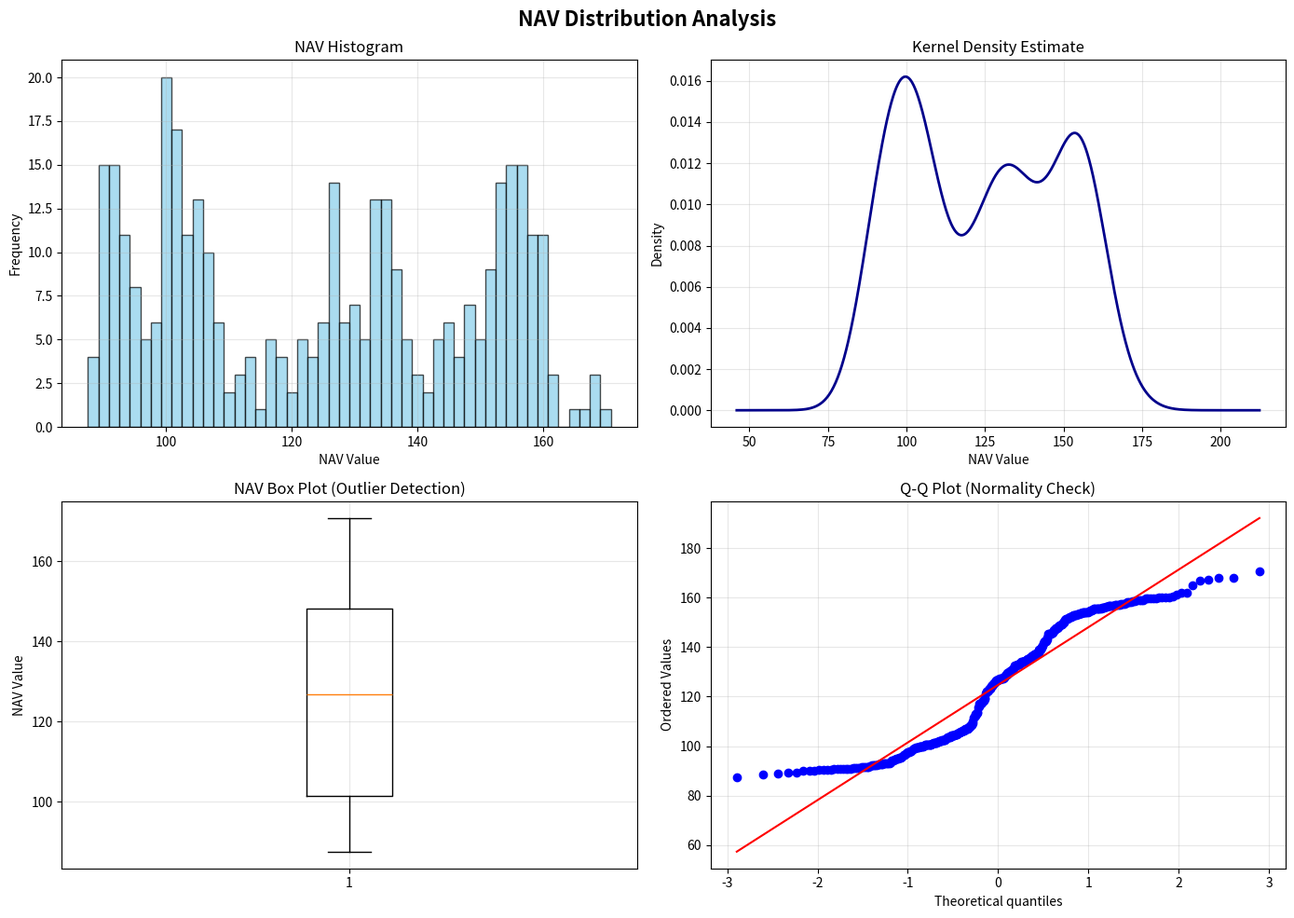
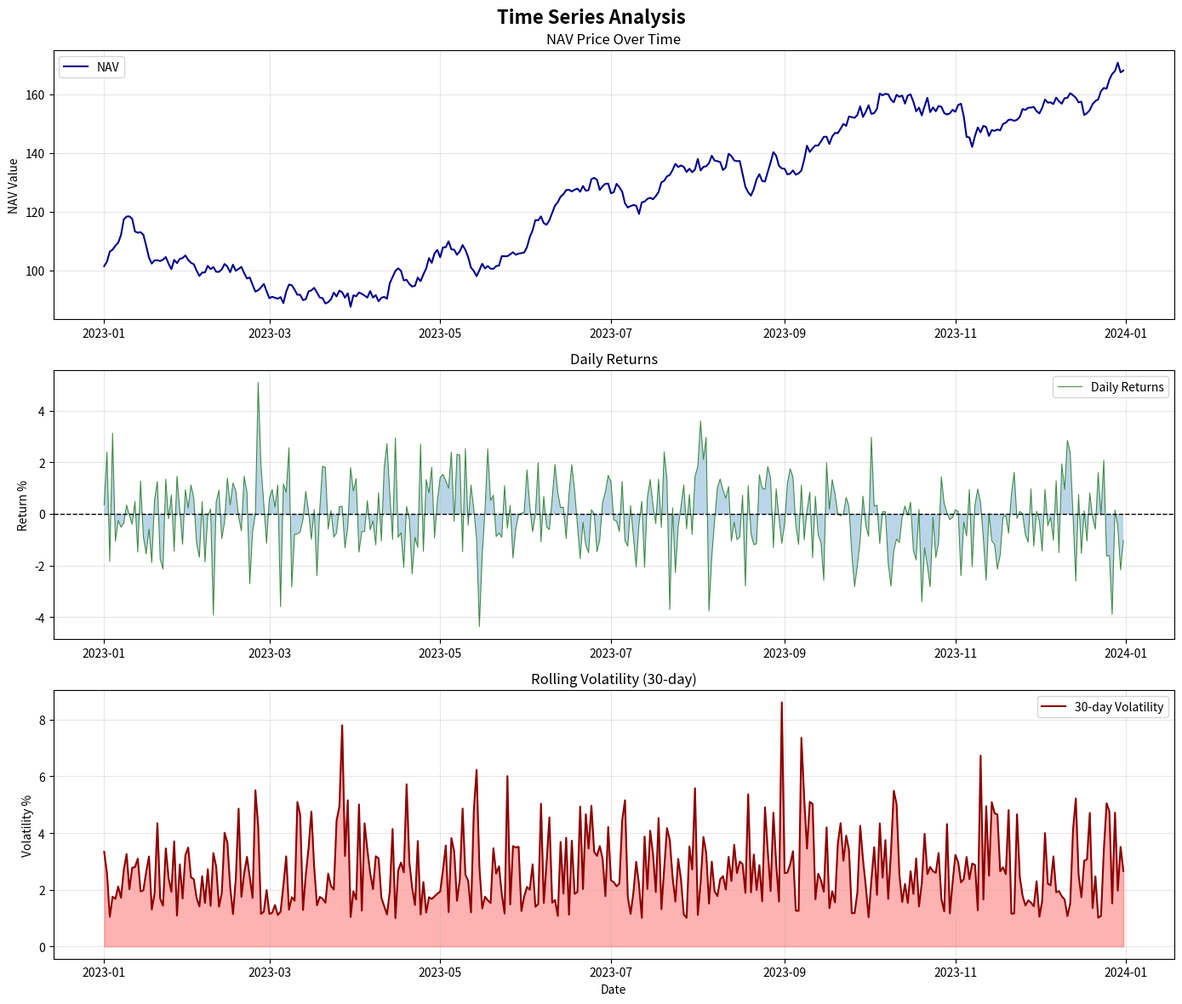
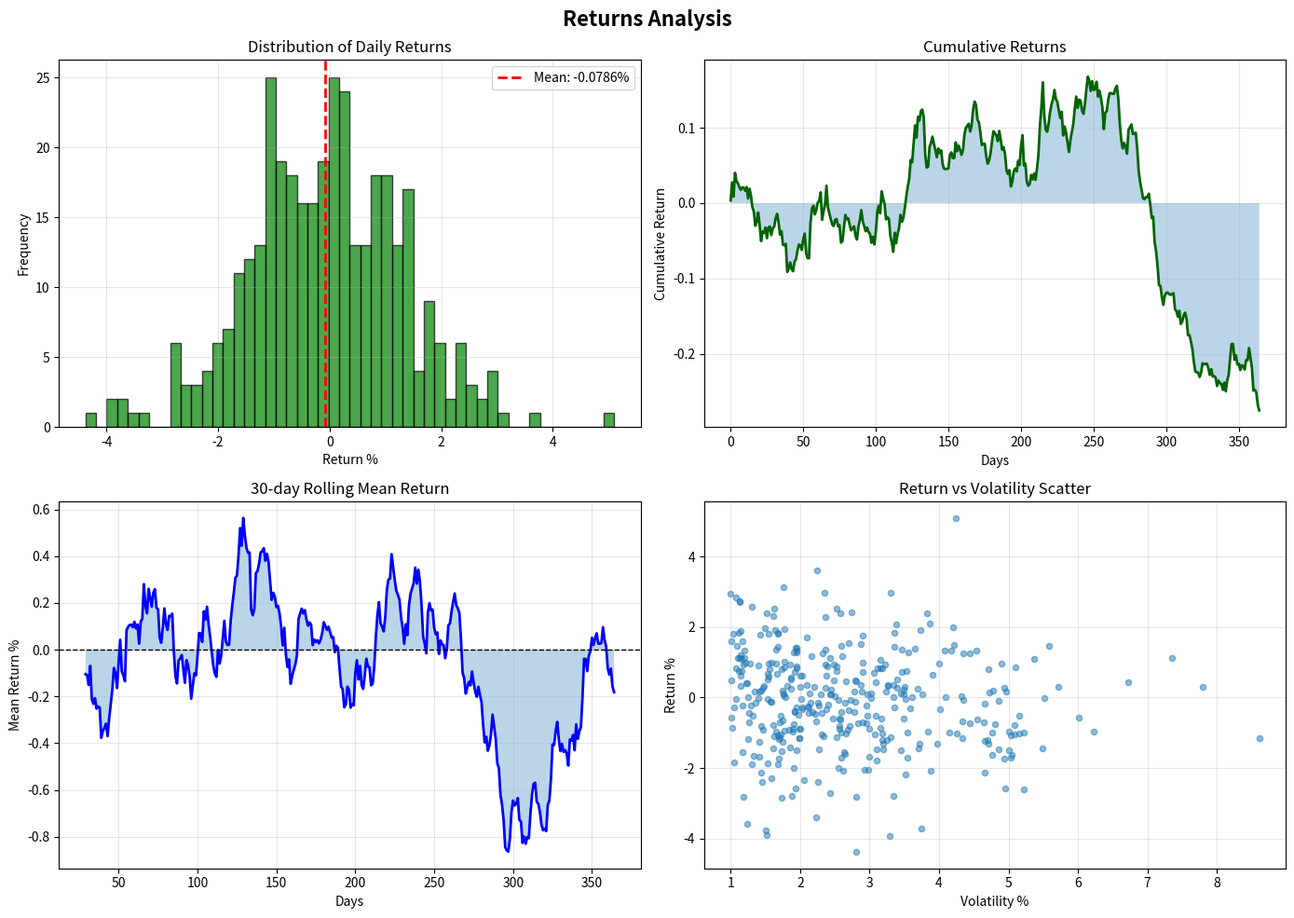
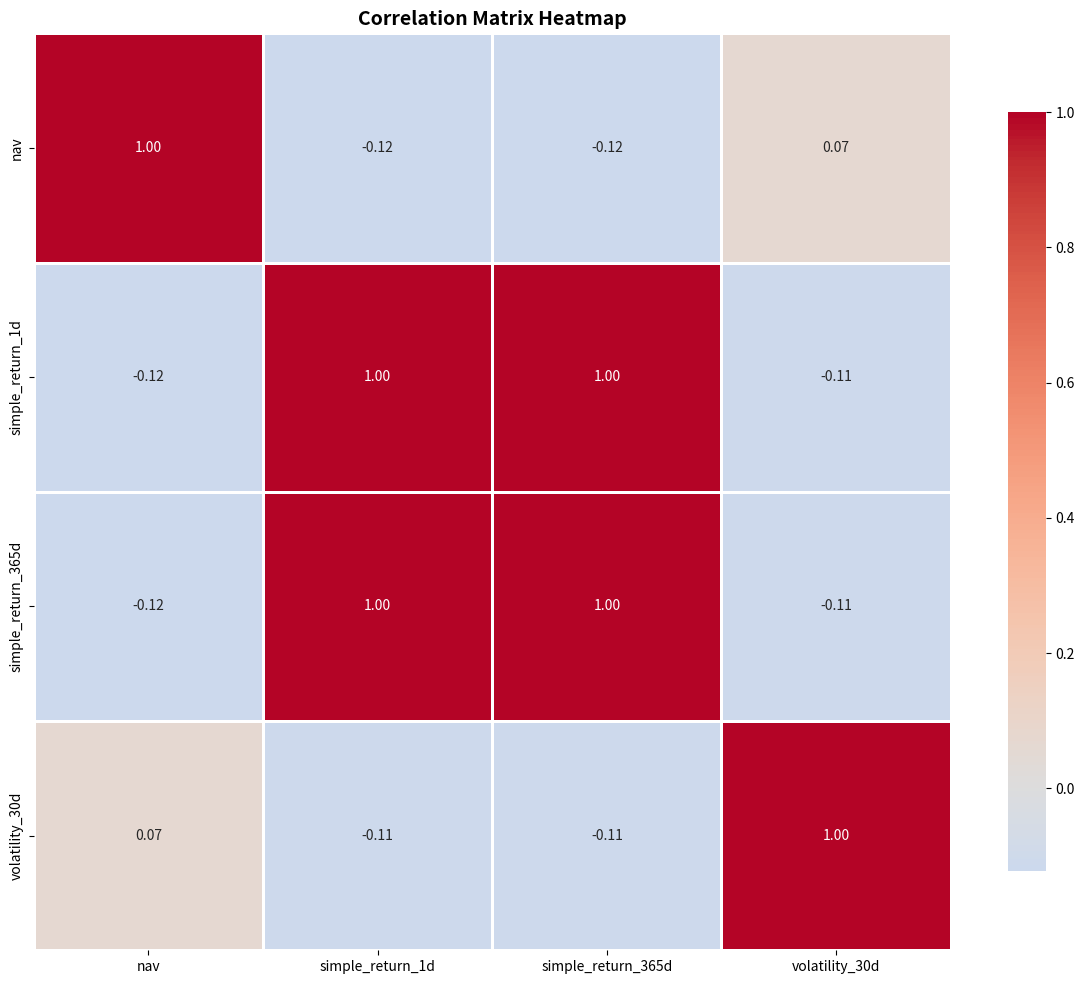
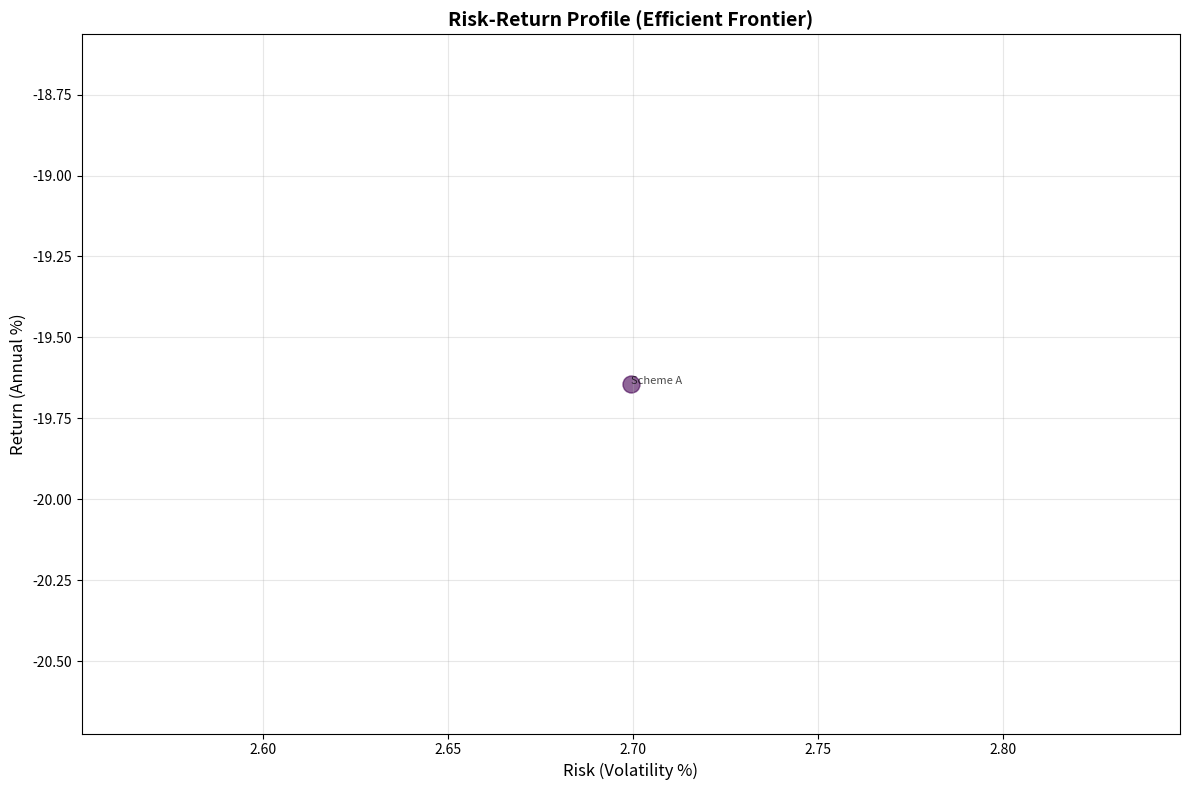
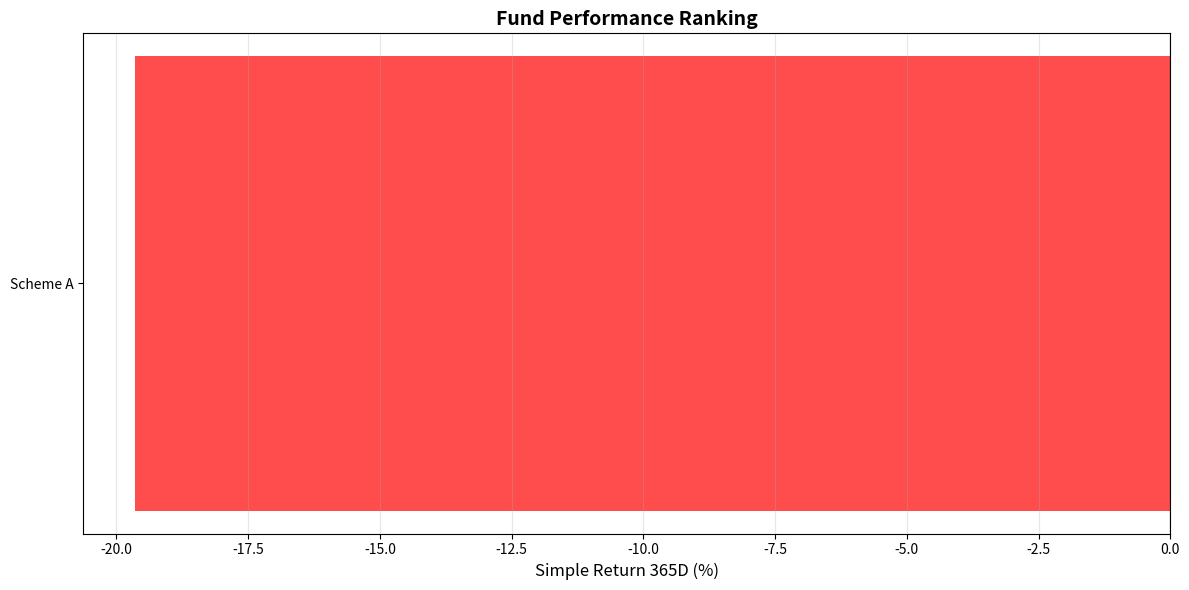
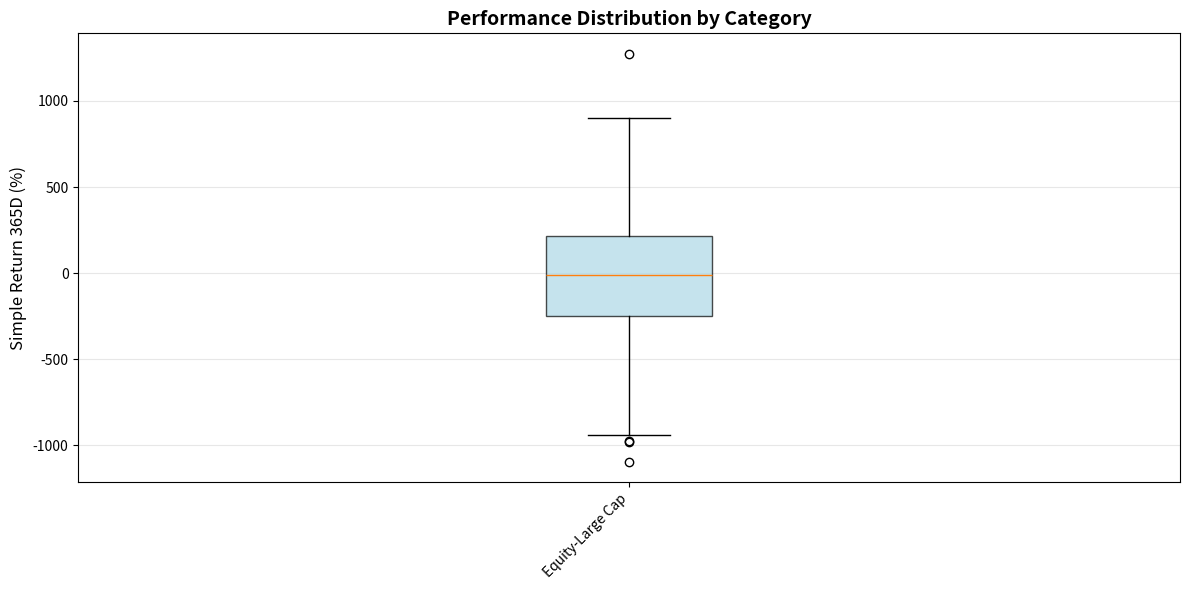

Write Python code to recreate these figures, in order.
import pandas as pd
import numpy as np
import matplotlib.pyplot as plt
import seaborn as sns
import os
import warnings
warnings.filterwarnings('ignore')

def create_distribution_plots(df, price_col='nav', output_dir='reports/visualizations'):
    """
    Creates histogram, KDE plot, and Q-Q plot for NAV distribution.
    """
    print("\n" + "="*70)
    print(" PHASE 1: DISTRIBUTION VISUALIZATIONS ")
    print("="*70)
    
    os.makedirs(output_dir, exist_ok=True)
    
    if price_col not in df.columns:
        print(f"\n⚠️ Column '{price_col}' not found")
        return
    
    try:
        fig, axes = plt.subplots(2, 2, figsize=(14, 10))
        fig.suptitle('NAV Distribution Analysis', fontsize=16, fontweight='bold')
        
        price_data = df[price_col].dropna()
        
        # Histogram with KDE
        axes[0, 0].hist(price_data, bins=50, alpha=0.7, color='skyblue', edgecolor='black')
        axes[0, 0].set_title('NAV Histogram')
        axes[0, 0].set_xlabel('NAV Value')
        axes[0, 0].set_ylabel('Frequency')
        axes[0, 0].grid(True, alpha=0.3)
        
        # KDE plot
        price_data.plot(kind='density', ax=axes[0, 1], color='darkblue', linewidth=2)
        axes[0, 1].set_title('Kernel Density Estimate')
        axes[0, 1].set_xlabel('NAV Value')
        axes[0, 1].grid(True, alpha=0.3)
        
        # Box plot
        axes[1, 0].boxplot(price_data)
        axes[1, 0].set_title('NAV Box Plot (Outlier Detection)')
        axes[1, 0].set_ylabel('NAV Value')
        axes[1, 0].grid(True, alpha=0.3)
        
        # Q-Q plot
        from scipy import stats
        stats.probplot(price_data, dist="norm", plot=axes[1, 1])
        axes[1, 1].set_title('Q-Q Plot (Normality Check)')
        axes[1, 1].grid(True, alpha=0.3)
        
        plt.tight_layout()
        plt.savefig(f'{output_dir}/nav_distribution.png', dpi=300, bbox_inches='tight')
        print(f"✅ Distribution plots saved: {output_dir}/nav_distribution.png")
        plt.close()
    except Exception as e:
        print(f"⚠️ Error creating distribution plots: {str(e)[:50]}")

def create_time_series_plots(df, date_col='date', price_col='nav', output_dir='reports/visualizations'):
    """
    Creates time series visualizations with trend lines.
    """
    print("\n" + "="*70)
    print(" PHASE 2: TIME SERIES VISUALIZATIONS ")
    print("="*70)
    
    os.makedirs(output_dir, exist_ok=True)
    
    if date_col not in df.columns or price_col not in df.columns:
        print(f"\n⚠️ Missing columns: {date_col} or {price_col}")
        return
    
    try:
        df_sorted = df.sort_values(date_col).copy()
        df_sorted[date_col] = pd.to_datetime(df_sorted[date_col])
        
        fig, axes = plt.subplots(3, 1, figsize=(14, 12))
        fig.suptitle('Time Series Analysis', fontsize=16, fontweight='bold')
        
        # NAV Time Series
        axes[0].plot(df_sorted[date_col], df_sorted[price_col], label='NAV', color='darkblue', linewidth=1.5)
        axes[0].set_title('NAV Price Over Time')
        axes[0].set_ylabel('NAV Value')
        axes[0].legend(loc='best')
        axes[0].grid(True, alpha=0.3)
        
        # Returns Time Series
        if 'simple_return_1d' in df_sorted.columns:
            axes[1].plot(df_sorted[date_col], df_sorted['simple_return_1d'], label='Daily Returns', color='darkgreen', linewidth=0.8, alpha=0.7)
            axes[1].axhline(y=0, color='black', linestyle='--', linewidth=1)
            axes[1].fill_between(df_sorted[date_col], df_sorted['simple_return_1d'], 0, alpha=0.3)
            axes[1].set_title('Daily Returns')
            axes[1].set_ylabel('Return %')
            axes[1].legend(loc='best')
            axes[1].grid(True, alpha=0.3)
        
        # Volatility Time Series
        if 'volatility_30d' in df_sorted.columns:
            axes[2].plot(df_sorted[date_col], df_sorted['volatility_30d'], label='30-day Volatility', color='darkred', linewidth=1.5)
            axes[2].fill_between(df_sorted[date_col], df_sorted['volatility_30d'], alpha=0.3, color='red')
            axes[2].set_title('Rolling Volatility (30-day)')
            axes[2].set_ylabel('Volatility %')
            axes[2].set_xlabel('Date')
            axes[2].legend(loc='best')
            axes[2].grid(True, alpha=0.3)
        
        plt.tight_layout()
        plt.savefig(f'{output_dir}/time_series_analysis.png', dpi=300, bbox_inches='tight')
        print(f"✅ Time series plots saved: {output_dir}/time_series_analysis.png")
        plt.close()
    except Exception as e:
        print(f"⚠️ Error creating time series plots: {str(e)[:50]}")

def create_returns_analysis_plots(df, output_dir='reports/visualizations'):
    """
    Creates returns analysis visualizations.
    """
    print("\n" + "="*70)
    print(" PHASE 3: RETURNS ANALYSIS VISUALIZATIONS ")
    print("="*70)
    
    os.makedirs(output_dir, exist_ok=True)
    
    if 'simple_return_1d' not in df.columns:
        print(f"\n⚠️ Column 'simple_return_1d' not found")
        return
    
    try:
        fig, axes = plt.subplots(2, 2, figsize=(14, 10))
        fig.suptitle('Returns Analysis', fontsize=16, fontweight='bold')
        
        returns = df['simple_return_1d'].dropna()
        
        # Returns histogram
        axes[0, 0].hist(returns, bins=50, alpha=0.7, color='green', edgecolor='black')
        axes[0, 0].axvline(returns.mean(), color='red', linestyle='--', linewidth=2, label=f'Mean: {returns.mean():.4f}%')
        axes[0, 0].set_title('Distribution of Daily Returns')
        axes[0, 0].set_xlabel('Return %')
        axes[0, 0].set_ylabel('Frequency')
        axes[0, 0].legend()
        axes[0, 0].grid(True, alpha=0.3)
        
        # Cumulative returns
        cum_returns = (1 + returns/100).cumprod() - 1
        axes[0, 1].plot(cum_returns.values, color='darkgreen', linewidth=2)
        axes[0, 1].fill_between(range(len(cum_returns)), cum_returns.values, alpha=0.3)
        axes[0, 1].set_title('Cumulative Returns')
        axes[0, 1].set_xlabel('Days')
        axes[0, 1].set_ylabel('Cumulative Return')
        axes[0, 1].grid(True, alpha=0.3)
        
        # Rolling mean return
        rolling_mean = returns.rolling(30).mean()
        axes[1, 0].plot(rolling_mean.values, color='blue', linewidth=2)
        axes[1, 0].axhline(y=0, color='black', linestyle='--', linewidth=1)
        axes[1, 0].fill_between(range(len(rolling_mean)), rolling_mean.values, 0, alpha=0.3)
        axes[1, 0].set_title('30-day Rolling Mean Return')
        axes[1, 0].set_xlabel('Days')
        axes[1, 0].set_ylabel('Mean Return %')
        axes[1, 0].grid(True, alpha=0.3)
        
        # Scatter: Return vs Volatility
        if 'volatility_30d' in df.columns:
            vol = df['volatility_30d'].dropna()
            common_idx = returns.index.intersection(vol.index)
            if len(common_idx) > 0:
                axes[1, 1].scatter(vol[common_idx], returns[common_idx], alpha=0.5, s=20)
                axes[1, 1].set_title('Return vs Volatility Scatter')
                axes[1, 1].set_xlabel('Volatility %')
                axes[1, 1].set_ylabel('Return %')
                axes[1, 1].grid(True, alpha=0.3)
        
        plt.tight_layout()
        plt.savefig(f'{output_dir}/returns_analysis.png', dpi=300, bbox_inches='tight')
        print(f"✅ Returns analysis plots saved: {output_dir}/returns_analysis.png")
        plt.close()
    except Exception as e:
        print(f"⚠️ Error creating returns plots: {str(e)[:50]}")

def create_correlation_heatmap(df, output_dir='reports/visualizations'):
    """
    Creates correlation matrix heatmap.
    """
    print("\n" + "="*70)
    print(" PHASE 4: CORRELATION HEATMAP ")
    print("="*70)
    
    os.makedirs(output_dir, exist_ok=True)
    
    numeric_cols = df.select_dtypes(include=[np.number]).columns
    if len(numeric_cols) < 2:
        print(f"\n⚠️ Need at least 2 numeric columns for correlation heatmap")
        return
    
    try:
        corr_matrix = df[numeric_cols].corr()
        
        fig, ax = plt.subplots(figsize=(12, 10))
        sns.heatmap(corr_matrix, annot=True, fmt='.2f', cmap='coolwarm', center=0, 
                    square=True, linewidths=1, cbar_kws={"shrink": 0.8}, ax=ax)
        ax.set_title('Correlation Matrix Heatmap', fontsize=14, fontweight='bold')
        
        plt.tight_layout()
        plt.savefig(f'{output_dir}/correlation_heatmap.png', dpi=300, bbox_inches='tight')
        print(f"✅ Correlation heatmap saved: {output_dir}/correlation_heatmap.png")
        plt.close()
    except Exception as e:
        print(f"⚠️ Error creating correlation heatmap: {str(e)[:50]}")

def create_risk_return_scatter(df, output_dir='reports/visualizations'):
    """
    Creates risk vs return scatter plot for all funds.
    """
    print("\n" + "="*70)
    print(" PHASE 5: RISK-RETURN SCATTER ")
    print("="*70)
    
    os.makedirs(output_dir, exist_ok=True)
    
    if 'scheme_name' not in df.columns:
        print(f"\n⚠️ Column 'scheme_name' not found")
        return
    
    try:
        group_col = 'scheme_name' if 'scheme_name' in df.columns else 'scheme_code'
        
        metrics = df.groupby(group_col).agg({
            'simple_return_365d': 'mean' if 'simple_return_365d' in df.columns else 'mean',
            'volatility_30d': 'mean' if 'volatility_30d' in df.columns else 'std'
        }).dropna()
        
        if len(metrics) > 0:
            fig, ax = plt.subplots(figsize=(12, 8))
            
            scatter = ax.scatter(metrics['volatility_30d'], metrics['simple_return_365d'], 
                               s=150, alpha=0.6, c=range(len(metrics)), cmap='viridis')
            
            for idx, (name, row) in enumerate(metrics.iterrows()):
                ax.annotate(str(name)[:20], 
                           (row['volatility_30d'], row['simple_return_365d']),
                           fontsize=8, alpha=0.7)
            
            ax.set_xlabel('Risk (Volatility %)', fontsize=12)
            ax.set_ylabel('Return (Annual %)', fontsize=12)
            ax.set_title('Risk-Return Profile (Efficient Frontier)', fontsize=14, fontweight='bold')
            ax.grid(True, alpha=0.3)
            
            plt.tight_layout()
            plt.savefig(f'{output_dir}/risk_return_scatter.png', dpi=300, bbox_inches='tight')
            print(f"✅ Risk-return scatter saved: {output_dir}/risk_return_scatter.png")
            plt.close()
    except Exception as e:
        print(f"⚠️ Error creating risk-return scatter: {str(e)[:50]}")

def create_performance_ranking(df, metric_col='simple_return_365d', output_dir='reports/visualizations'):
    """
    Creates bar chart of fund performance ranking.
    """
    print("\n" + "="*70)
    print(" PHASE 6: PERFORMANCE RANKING VISUALIZATION ")
    print("="*70)
    
    os.makedirs(output_dir, exist_ok=True)
    
    if 'scheme_name' not in df.columns or metric_col not in df.columns:
        print(f"\n⚠️ Missing required columns")
        return
    
    try:
        performance = df.groupby('scheme_name')[metric_col].mean().sort_values(ascending=False)
        
        if len(performance) == 0:
            print(f"\n⚠️ No data available for ranking")
            return
        
        fig, ax = plt.subplots(figsize=(12, 6))
        
        colors = ['green' if x > 0 else 'red' for x in performance.values]
        bars = ax.barh(range(len(performance)), performance.values, color=colors, alpha=0.7)
        
        ax.set_yticks(range(len(performance)))
        ax.set_yticklabels([str(x)[:25] for x in performance.index])
        ax.set_xlabel(f'{metric_col.replace("_", " ").title()} (%)', fontsize=12)
        ax.set_title('Fund Performance Ranking', fontsize=14, fontweight='bold')
        ax.axvline(x=0, color='black', linestyle='-', linewidth=0.8)
        ax.grid(True, alpha=0.3, axis='x')
        
        plt.tight_layout()
        plt.savefig(f'{output_dir}/performance_ranking.png', dpi=300, bbox_inches='tight')
        print(f"✅ Performance ranking saved: {output_dir}/performance_ranking.png")
        plt.close()
    except Exception as e:
        print(f"⚠️ Error creating performance ranking: {str(e)[:50]}")

def create_category_analysis(df, category_col='category', metric_col='simple_return_365d', output_dir='reports/visualizations'):
    """
    Creates box plot of performance by category.
    """
    print("\n" + "="*70)
    print(" PHASE 7: CATEGORY ANALYSIS VISUALIZATION ")
    print("="*70)
    
    os.makedirs(output_dir, exist_ok=True)
    
    if category_col not in df.columns or metric_col not in df.columns:
        print(f"\n⚠️ Missing columns: {category_col} or {metric_col}")
        return
    
    try:
        fig, ax = plt.subplots(figsize=(12, 6))
        
        df_clean = df[[category_col, metric_col]].dropna()
        categories = sorted(df_clean[category_col].unique())
        
        if len(categories) == 0:
            print(f"\n⚠️ No data available for category analysis")
            return
        
        data_by_category = [df_clean[df_clean[category_col] == cat][metric_col].values for cat in categories]
        
        bp = ax.boxplot(data_by_category, labels=[str(x)[:20] for x in categories], patch_artist=True)
        
        for patch in bp['boxes']:
            patch.set_facecolor('lightblue')
            patch.set_alpha(0.7)
        
        ax.set_ylabel(f'{metric_col.replace("_", " ").title()} (%)', fontsize=12)
        ax.set_title('Performance Distribution by Category', fontsize=14, fontweight='bold')
        ax.grid(True, alpha=0.3, axis='y')
        plt.xticks(rotation=45, ha='right')
        
        plt.tight_layout()
        plt.savefig(f'{output_dir}/category_analysis.png', dpi=300, bbox_inches='tight')
        print(f"✅ Category analysis saved: {output_dir}/category_analysis.png")
        plt.close()
    except Exception as e:
        print(f"⚠️ Error creating category analysis: {str(e)[:50]}")

if __name__ == "__main__":
    print("\n" + "#"*70)
    print("# DAY 3: VISUALIZATION MODULE - BLUESTOCK FINTECH")
    print("#"*70)
    
    # Example usage
    dates = pd.date_range('2023-01-01', periods=365, freq='D')
    nav_prices = 100 + np.cumsum(np.random.randn(365) * 2)
    returns = np.random.randn(365) * 1.5
    volatility = np.abs(np.random.randn(365)) * 2 + 1
    
    sample_data = pd.DataFrame({
        'date': dates,
        'nav': nav_prices,
        'simple_return_1d': returns,
        'simple_return_365d': returns * 250,
        'volatility_30d': volatility,
        'scheme_name': ['Scheme A'] * 365,
        'category': ['Equity-Large Cap'] * 365
    })
    
    print(f"\n📊 Sample Data Loaded: {len(sample_data):,} records")
    
    # Create visualizations
    create_distribution_plots(sample_data)
    create_time_series_plots(sample_data)
    create_returns_analysis_plots(sample_data)
    create_correlation_heatmap(sample_data)
    create_risk_return_scatter(sample_data)
    create_performance_ranking(sample_data)
    create_category_analysis(sample_data)
    
    print("\n" + "="*70)
    print(" VISUALIZATION PIPELINE COMPLETE ")
    print("="*70)
